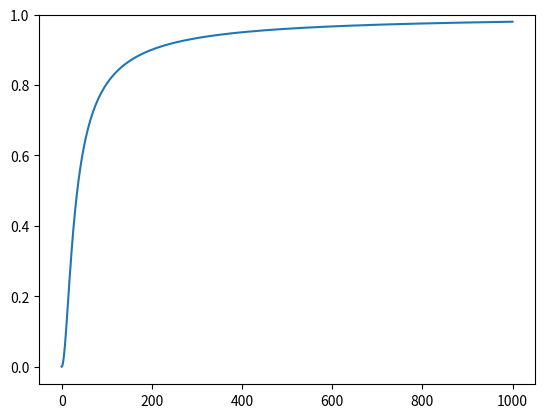

Write Python code to recreate this figure.
import numpy as np
import matplotlib.pyplot as plt

def f(x):
    d = 20
    y = 1 - (d/(d**2 + x**2)**0.5)
    return y

x = np.linspace(0, 1000, 10000)

plt.plot(x, f(x))
plt.ylim(-0.05,1)
plt.show()
